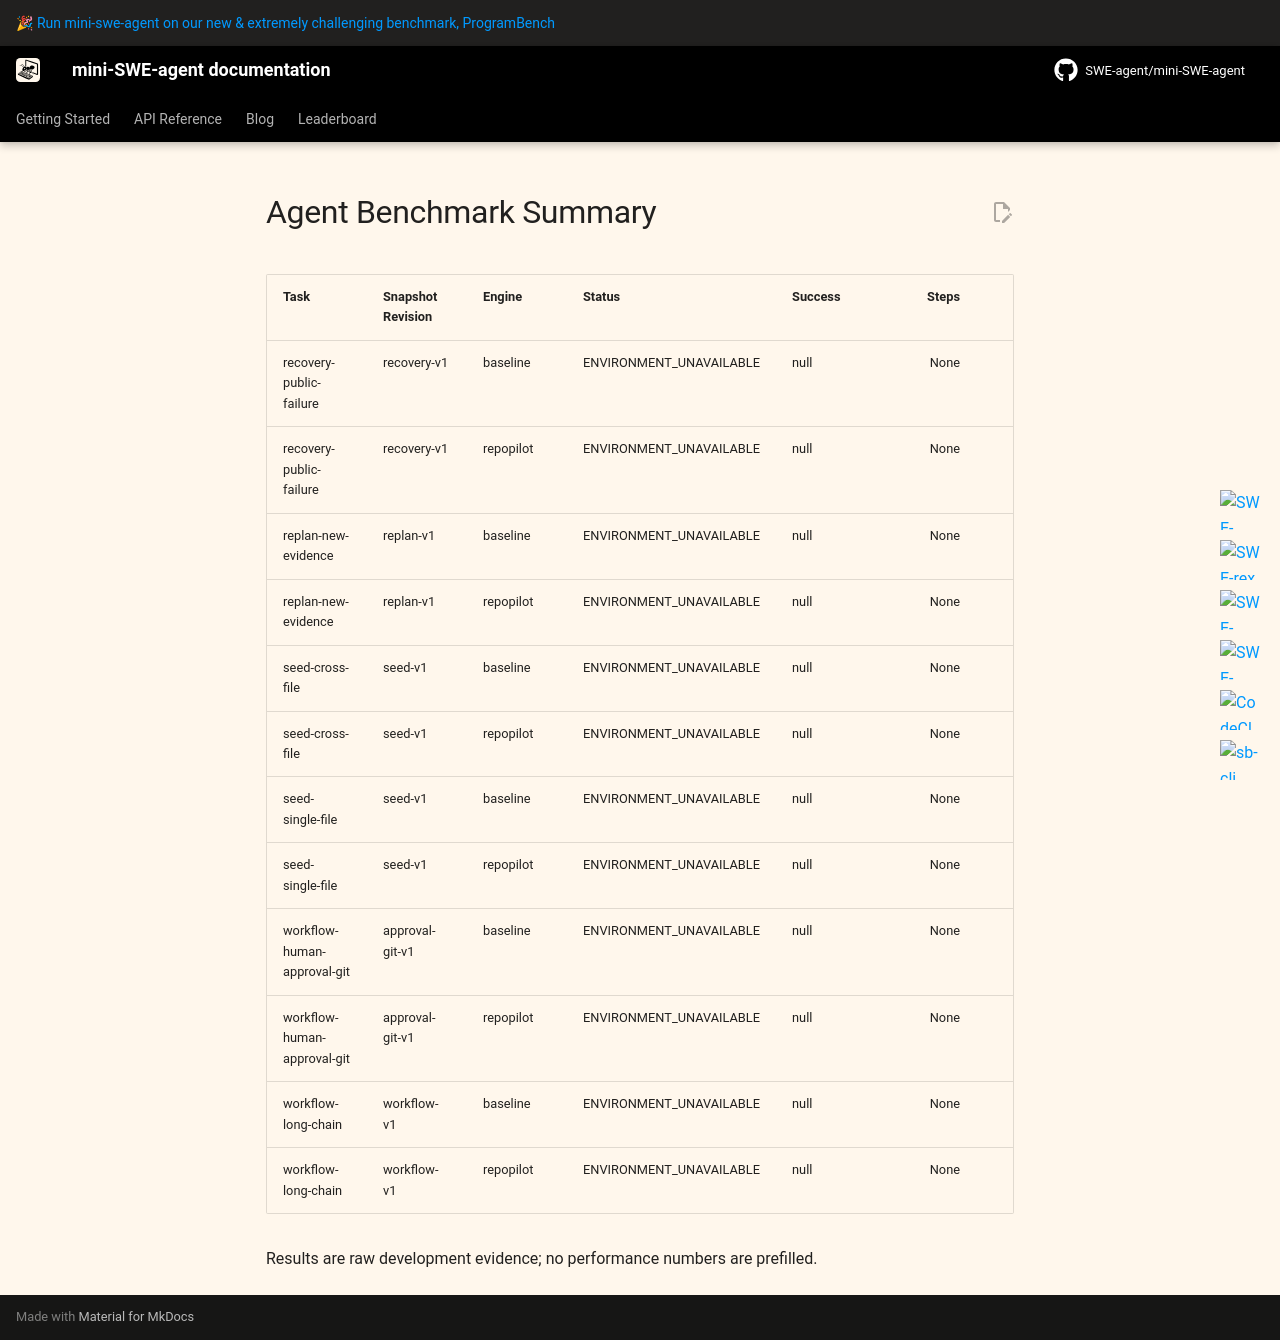

repository: Roll1ng-1n/RepoPilot · page: v2/evidence/micro-benchmark-v1/summary/index.html · generator: mkdocs

# Agent Benchmark Summary

| Task | Snapshot Revision | Engine | Status | Success | Steps | Cost |
| --- | --- | --- | --- | --- | ---: | ---: |
| recovery-public-failure | recovery-v1 | baseline | ENVIRONMENT_UNAVAILABLE | null | None | null |
| recovery-public-failure | recovery-v1 | repopilot | ENVIRONMENT_UNAVAILABLE | null | None | null |
| replan-new-evidence | replan-v1 | baseline | ENVIRONMENT_UNAVAILABLE | null | None | null |
| replan-new-evidence | replan-v1 | repopilot | ENVIRONMENT_UNAVAILABLE | null | None | null |
| seed-cross-file | seed-v1 | baseline | ENVIRONMENT_UNAVAILABLE | null | None | null |
| seed-cross-file | seed-v1 | repopilot | ENVIRONMENT_UNAVAILABLE | null | None | null |
| seed-single-file | seed-v1 | baseline | ENVIRONMENT_UNAVAILABLE | null | None | null |
| seed-single-file | seed-v1 | repopilot | ENVIRONMENT_UNAVAILABLE | null | None | null |
| workflow-human-approval-git | approval-git-v1 | baseline | ENVIRONMENT_UNAVAILABLE | null | None | null |
| workflow-human-approval-git | approval-git-v1 | repopilot | ENVIRONMENT_UNAVAILABLE | null | None | null |
| workflow-long-chain | workflow-v1 | baseline | ENVIRONMENT_UNAVAILABLE | null | None | null |
| workflow-long-chain | workflow-v1 | repopilot | ENVIRONMENT_UNAVAILABLE | null | None | null |

Results are raw development evidence; no performance numbers are prefilled.
